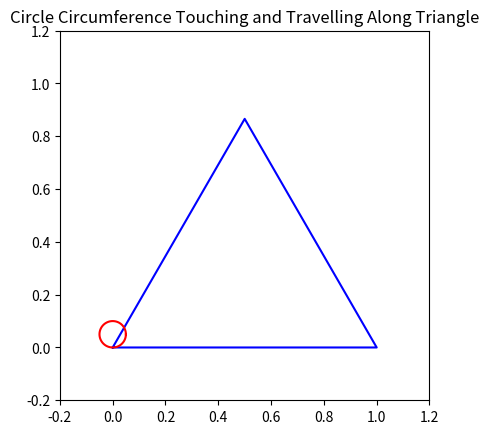

The matplotlib source for this figure:

import numpy as np
import matplotlib.pyplot as plt
import matplotlib.animation as animation

# Triangle vertices
triangle_vertices = np.array([[0, 0], [1, 0], [0.5, np.sqrt(3)/2], [0, 0]])

# Circle parameters
circle_radius = 0.05
num_points = 100

# Function to calculate a point on the line segment offset by the circle's radius
def interpolate_with_offset(p1, p2, t, radius):
    # Calculate the direction vector of the line segment
    direction = p2 - p1
    direction = direction / np.linalg.norm(direction)
    
    # Calculate the normal to the line segment
    normal = np.array([-direction[1], direction[0]])
    
    # Interpolate the position along the line and offset by the circle's radius
    point_on_line = p1 + t * (p2 - p1)
    offset_point = point_on_line + radius * normal
    return offset_point

# Set up the figure and axis
fig, ax = plt.subplots()
ax.set_aspect('equal')
ax.set_xlim(-0.2, 1.2)
ax.set_ylim(-0.2, 1.2)

# Plot the triangle
triangle_line, = ax.plot(triangle_vertices[:, 0], triangle_vertices[:, 1], 'b-')

# Plot the circle (initial position)
circle_points = np.linspace(0, 2 * np.pi, num_points)
circle_x = circle_radius * np.cos(circle_points)
circle_y = circle_radius * np.sin(circle_points)
circle, = ax.plot(circle_x, circle_y, 'r-')

# Plot the path of the circle's center
center_path_x = []
center_path_y = []
center_path, = ax.plot(center_path_x, center_path_y, 'g--')

# Animation function
def animate(i):
    # Determine which line segment the circle is on
    line_index = i // 100
    t = (i % 100) / 100.0
    p1 = triangle_vertices[line_index]
    p2 = triangle_vertices[line_index + 1]
    
    # Interpolate circle center position with offset
    center = interpolate_with_offset(p1, p2, t, circle_radius)
    
    # Update circle position
    circle.set_data(center[0] + circle_x, center[1] + circle_y)
    
    # Update the path of the center
    center_path_x.append(center[0])
    center_path_y.append(center[1])
    center_path.set_data(center_path_x, center_path_y)
    
    return circle, center_path

# Create animation
ani = animation.FuncAnimation(fig, animate, frames=300, interval=20, blit=True)

plt.title("Circle Circumference Touching and Travelling Along Triangle")
plt.show()

